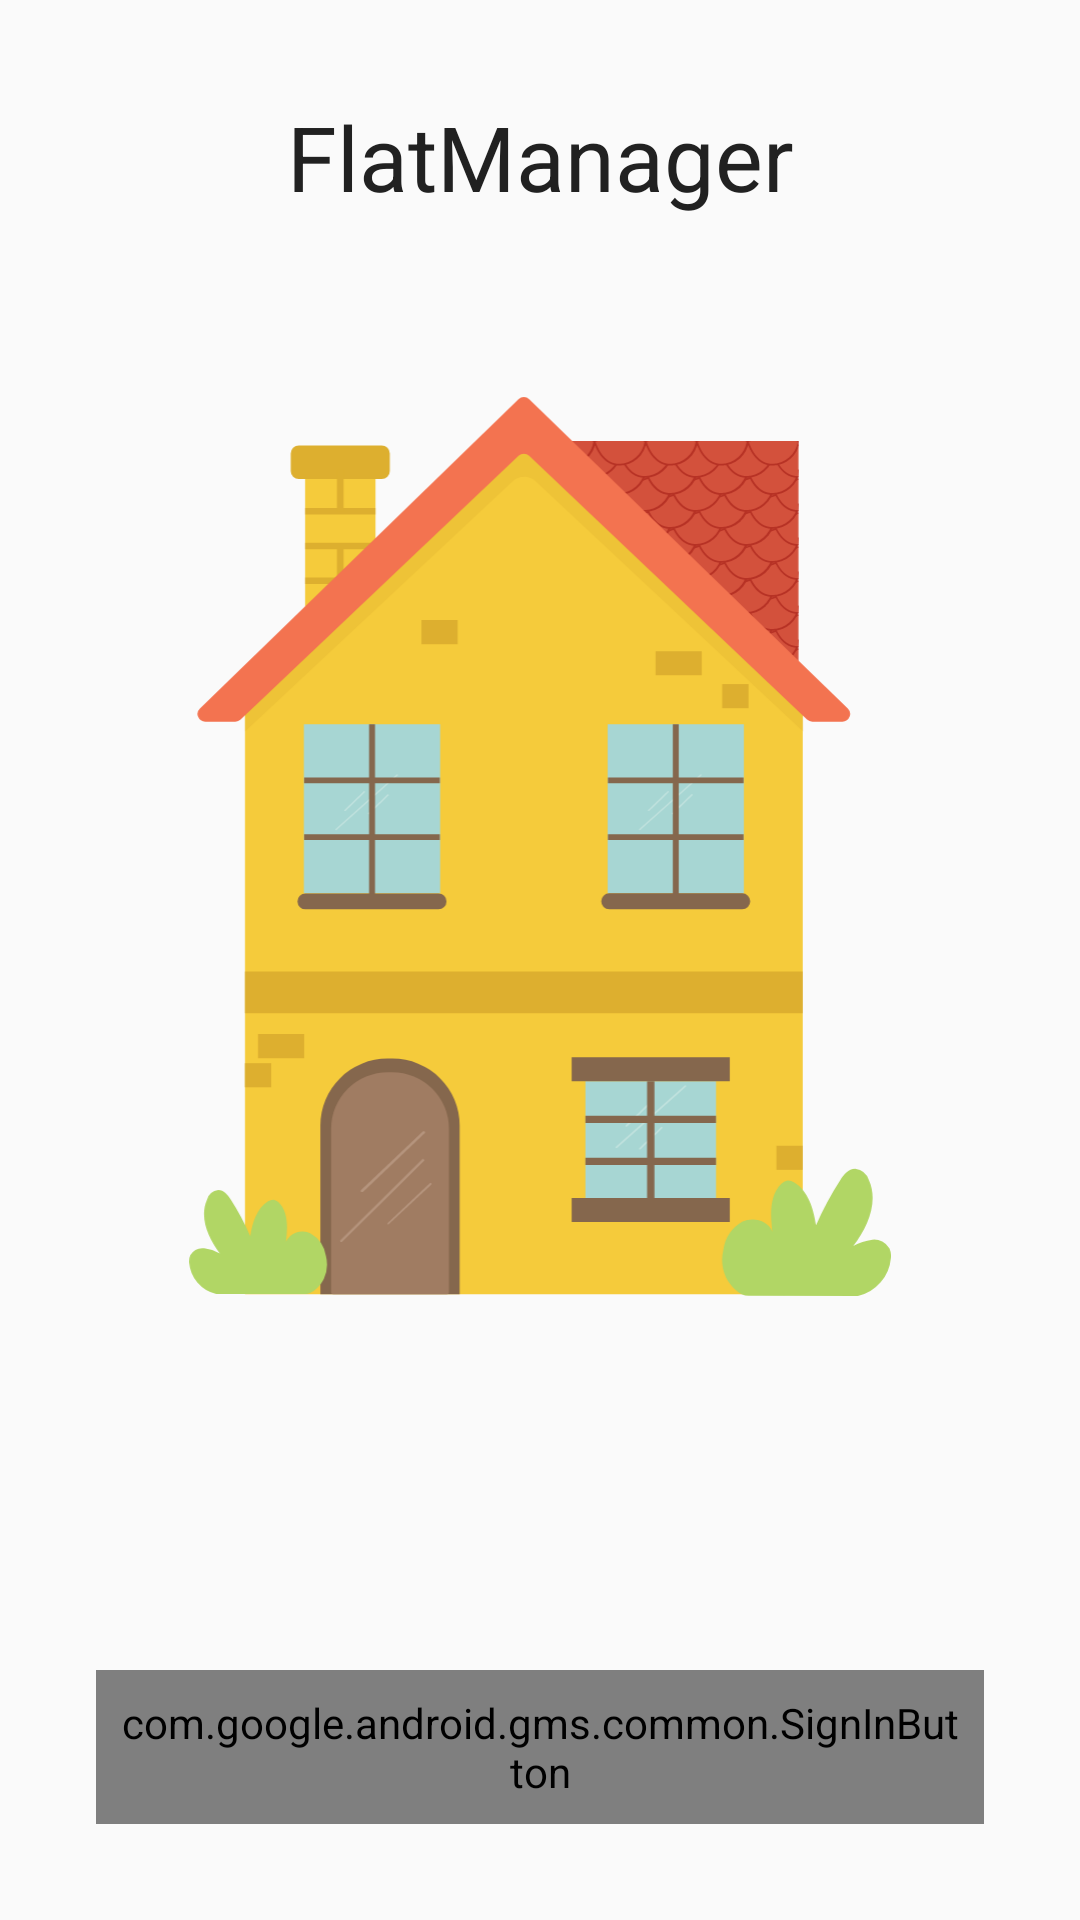

Here is an Android app screen rendered from its layout file. Give the layout XML and the strings, colors and styles it references.
<!-- AndroidManifest.xml: application theme AppTheme -->
<!-- res/layout/activity_login.xml -->
<?xml version="1.0" encoding="utf-8"?>
<androidx.constraintlayout.widget.ConstraintLayout xmlns:android="http://schemas.android.com/apk/res/android"
    xmlns:app="http://schemas.android.com/apk/res-auto"
    android:layout_width="match_parent"
    android:layout_height="match_parent">

    <ImageView
        android:id="@+id/imageView4"
        android:layout_width="0dp"
        android:layout_height="0dp"
        android:layout_marginStart="32dp"
        android:layout_marginTop="60dp"
        android:layout_marginEnd="32dp"
        android:layout_marginBottom="16dp"
        android:contentDescription="@string/house_logo"
        android:src="@drawable/ic_house_logo"
        app:layout_constraintBottom_toTopOf="@+id/guideline2"
        app:layout_constraintEnd_toEndOf="parent"
        app:layout_constraintHorizontal_bias="1.0"
        app:layout_constraintStart_toStartOf="parent"
        app:layout_constraintTop_toBottomOf="@+id/textView"
        app:layout_constraintVertical_bias="0.0" />

    <com.google.android.gms.common.SignInButton
        android:id="@+id/google_button"
        android:layout_width="0dp"
        android:layout_height="wrap_content"
        android:layout_marginStart="32dp"
        android:layout_marginTop="16dp"
        android:layout_marginEnd="32dp"
        android:layout_marginBottom="32dp"
        android:padding="8dp"
        app:layout_constraintBottom_toBottomOf="parent"
        app:layout_constraintEnd_toEndOf="parent"
        app:layout_constraintStart_toStartOf="parent" />

    <androidx.constraintlayout.widget.Guideline
        android:id="@+id/guideline2"
        android:layout_width="wrap_content"
        android:layout_height="wrap_content"
        android:orientation="horizontal"
        app:layout_constraintGuide_percent="0.7" />

    <TextView
        android:id="@+id/textView"
        android:layout_width="wrap_content"
        android:layout_height="wrap_content"
        android:layout_marginTop="32dp"
        android:layout_marginBottom="60dp"
        android:text="@string/app_name"
        android:textColor="@color/primary_text"
        android:textSize="30sp"
        app:layout_constraintEnd_toEndOf="parent"
        app:layout_constraintStart_toStartOf="parent"
        app:layout_constraintTop_toTopOf="parent" />

    <ProgressBar
        android:id="@+id/progress"
        android:layout_width="wrap_content"
        android:layout_height="wrap_content"
        android:visibility="gone"
        app:layout_constraintBottom_toBottomOf="parent"
        app:layout_constraintEnd_toEndOf="parent"
        app:layout_constraintStart_toStartOf="parent"
        app:layout_constraintTop_toTopOf="parent" />

</androidx.constraintlayout.widget.ConstraintLayout>
<!-- resources referenced by this layout -->
<resources>
  <color name="primary_text">#212121</color>
  <!-- drawable ic_house_logo: vector/xml drawable (drawable, 63550 chars, omitted) -->
  <string name="app_name">FlatManager</string>
  <string name="house_logo">House logo</string>
  <style name="AppTheme" parent="Theme.AppCompat.Light.DarkActionBar">
          
          <item name="colorPrimary">@color/primary</item>
          <item name="colorPrimaryDark">@color/primary_dark</item>
          <item name="colorAccent">@color/accent</item>
  
      </style>
  <color name="primary">#03A9F4</color>
  <color name="primary_dark">#0288D1</color>
  <color name="accent">#FF4081</color>
</resources>
